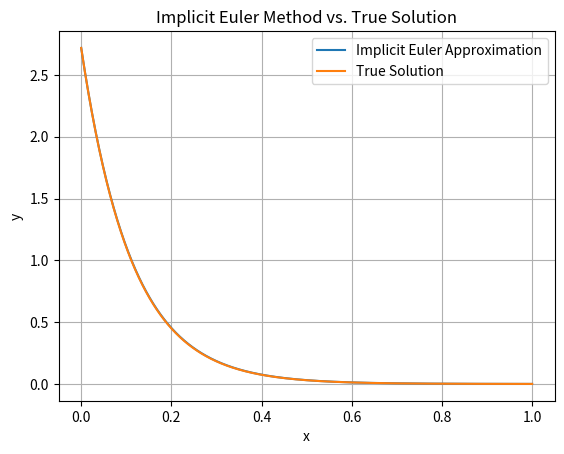

This figure's Python source:
import numpy as np
import matplotlib.pyplot as plt

#To Define the true solution function
def true_solution(x):
    return np.exp(1 - 9*x)

#To Define the implicit Euler method function
def implicit_euler(h, x_initial, x_final, y_initial):
    num_steps = int((x_final - x_initial) / h) + 1
    x_values = np.linspace(x_initial, x_final, num_steps)
    y_values = np.zeros(num_steps)
    y_values[0] = y_initial

    for i in range(1, num_steps):
        y_values[i] = y_values[i-1] / (1 + 9*h)

    return x_values, y_values

# Given initial conditions
x_initial = 0
x_final = 1
y_initial = np.exp(1)
h = 0.001

#To Calculate using implicit Euler method
x_values, y_values_approx = implicit_euler(h, x_initial, x_final, y_initial)

#To Calculate true solution
y_values_true = true_solution(x_values)

#To Print y values in an array
print("x values:", x_values)
print("Approximate y values:", y_values_approx)

#To Plot the results
plt.plot(x_values, y_values_approx, label='Implicit Euler Approximation')
plt.plot(x_values, y_values_true, label='True Solution')
plt.xlabel('x')
plt.ylabel('y')
plt.title('Implicit Euler Method vs. True Solution')
plt.legend()
plt.grid(True)
plt.show()
